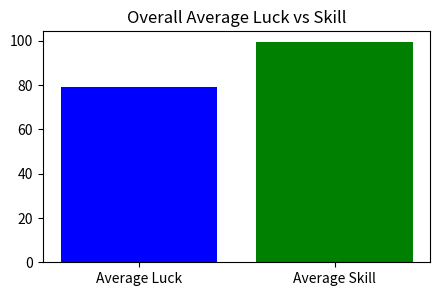
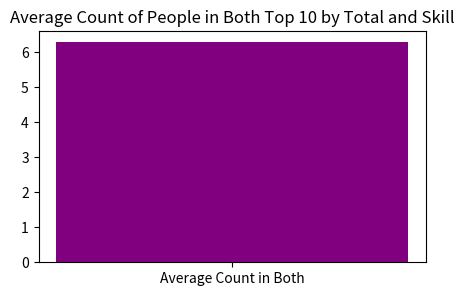
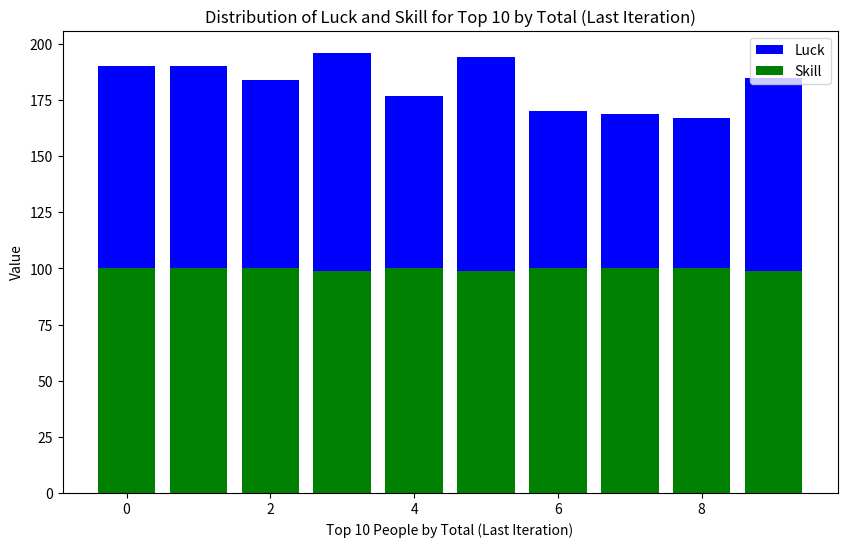

Reproduce these figures in Python, in order.
import random
import matplotlib.pyplot as plt
import seaborn as sns
import numpy as np

NUM_OF_PEOPLE = 1000
PERCENTAGE_WEIGHT_OF_LUCK = 5
NUM_OF_ITERATIONS = 1000


def main():

    # Calculate the weight of luck and skill
    weight_of_luck = PERCENTAGE_WEIGHT_OF_LUCK / 100
    weight_of_skill = 1 - weight_of_luck
    print("Luck accounts for {}% and skill accounts for {}%".format(
        weight_of_luck * 100, weight_of_skill * 100))

    # Generate the statistics based on random luck and skill
    all_stats = []
    total_luck_sum = 0
    total_skill_sum = 0
    total_both_by_total_and_skill = 0

    for i in range(NUM_OF_ITERATIONS):
        batch = []
        for j in range(NUM_OF_PEOPLE):
            id = j
            luck = random.randint(0, 100)
            luck_with_weight = luck * weight_of_luck
            skill = random.randint(0, 100)
            skill_with_weight = skill * weight_of_skill
            total_chance = luck_with_weight + skill_with_weight
            stat_line = {"id": id, "luck": luck,
                         "skill": skill, "total": total_chance}
            batch.append(stat_line)

        # Get best 10 by total
        batch.sort(key=lambda x: x["total"], reverse=True)
        top_10_by_total = batch[0:10]

        # Calculate the average luck and skill for this iteration
        average_luck = sum([x["luck"] for x in top_10_by_total]) / 10
        average_skill = sum([x["skill"] for x in top_10_by_total]) / 10

        # Add to the total luck and skill sums for overall average calculation
        total_luck_sum += average_luck
        total_skill_sum += average_skill

        # Get best 10 by skill
        batch.sort(key=lambda x: x["skill"], reverse=True)
        top_10_by_skill = batch[0:10]

        # Appear in both by comparing their ids
        both_by_total_and_skill = [person for person in top_10_by_total if person["id"] in [
            x["id"] for x in top_10_by_skill]]
        total_both_by_total_and_skill += len(both_by_total_and_skill)

        batch_stat_line = {
            "total": top_10_by_total,
            "skill": top_10_by_skill,
            "both": both_by_total_and_skill,
            "average_luck": average_luck,
            "average_skill": average_skill
        }
        all_stats.append(batch_stat_line)

    # Overall averages across all iterations
    overall_average_luck = total_luck_sum / NUM_OF_ITERATIONS
    overall_average_skill = total_skill_sum / NUM_OF_ITERATIONS
    overall_average_both_count = total_both_by_total_and_skill / NUM_OF_ITERATIONS

    print(f"Overall Average Luck: {overall_average_luck}")
    print(f"Overall Average Skill: {overall_average_skill}")
    print(
        f"Average Count of People in Both Top 10 by Total and Skill: {overall_average_both_count}")

    # Plot 1: Overall Average Luck vs Skill (displaying as numbers)
    plt.figure(figsize=(5, 3))
    plt.bar(["Average Luck", "Average Skill"], [overall_average_luck,
            overall_average_skill], color=['blue', 'green'])
    plt.title('Overall Average Luck vs Skill')
    plt.savefig('overall_average_luck_vs_skill.png')
    plt.close()

    # Plot 2: Average Count of People in Both Top 10 by Total and Skill
    plt.figure(figsize=(5, 3))
    plt.bar(["Average Count in Both"], [
            overall_average_both_count], color='purple')
    plt.title('Average Count of People in Both Top 10 by Total and Skill')
    plt.savefig('average_count_in_both_top_10.png')
    plt.close()

    # Plot 3: Distribution of Luck and Skill for Top 10 by Total in Last Iteration (Stacked Bar Chart)
    final_batch = all_stats[-1]["total"]
    final_luck = [x["luck"] for x in final_batch]
    final_skill = [x["skill"] for x in final_batch]
    indices = np.arange(len(final_luck))

    plt.figure(figsize=(10, 6))
    plt.bar(indices, final_luck, label='Luck',
            color='blue', bottom=final_skill)  # Stack Luck
    plt.bar(indices, final_skill, label='Skill',
            color='green')  # Stack Skill on top of Luck
    plt.xlabel('Top 10 People by Total (Last Iteration)')
    plt.ylabel('Value')
    plt.title('Distribution of Luck and Skill for Top 10 by Total (Last Iteration)')
    plt.legend()
    plt.savefig('distribution_of_luck_and_skill_stacked.png')
    plt.close()


if __name__ == "__main__":
    main()
